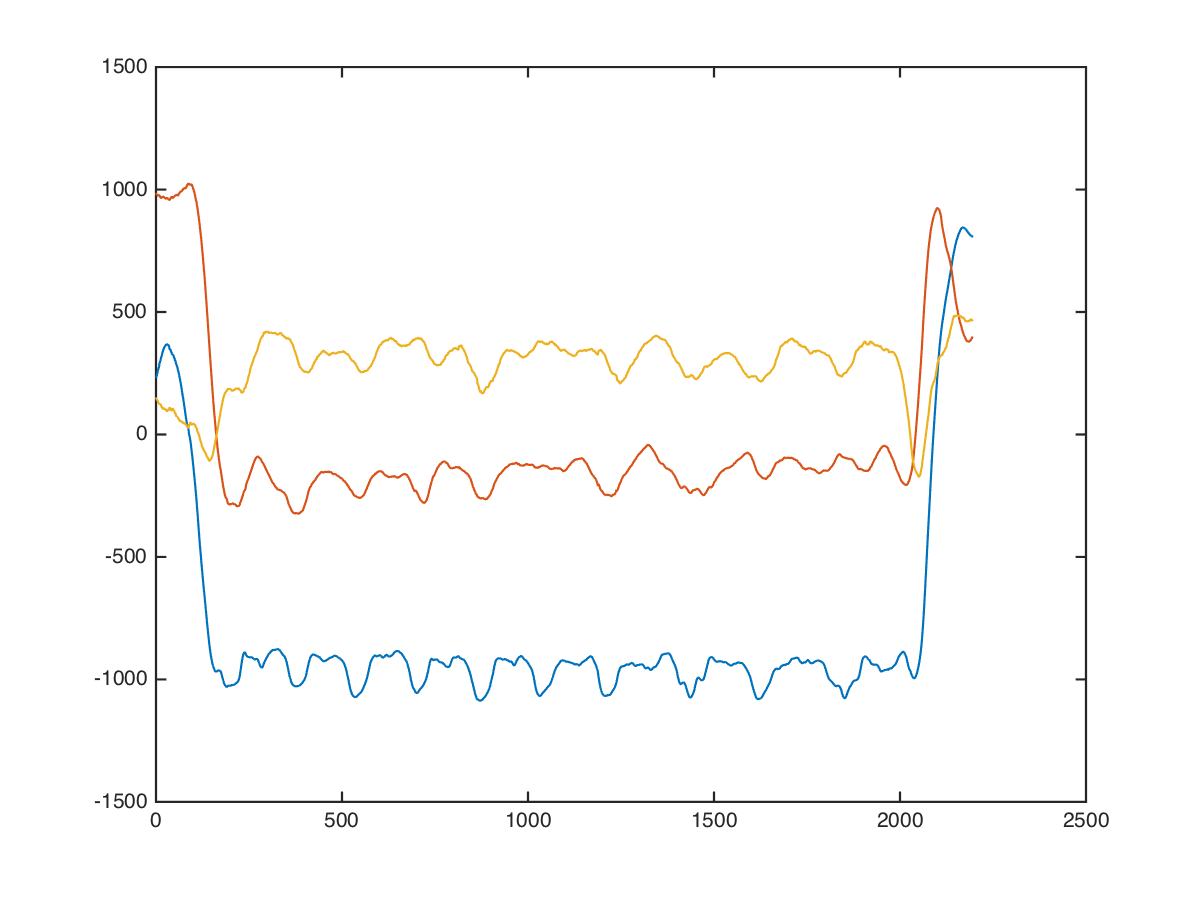

The file beside this chart, header and first rows:
chest, dumbbell-chest-press, 20, 25, 10, 8, 992, 200
chest, dumbbell-chest-press, 20, 25, 10, 24, 1015, 208
chest, dumbbell-chest-press, 20, 25, 10, 47, 1001, 178
chest, dumbbell-chest-press, 20, 25, 10, 26, 1097, 221
chest, dumbbell-chest-press, 20, 25, 10, 17, 1097, 195
chest, dumbbell-chest-press, 20, 25, 10, 66, 996, 213
chest, dumbbell-chest-press, 20, 25, 10, 72, 956, 139
chest, dumbbell-chest-press, 20, 25, 10, 31, 986, 162
chest, dumbbell-chest-press, 20, 25, 10, 4, 1052, 168
chest, dumbbell-chest-press, 20, 25, 10, 46, 1057, 246
chest, dumbbell-chest-press, 20, 25, 10, 126, 1024, 105
chest, dumbbell-chest-press, 20, 25, 10, 138, 1059, 213
chest, dumbbell-chest-press, 20, 25, 10, 39, 1012, 238
chest, dumbbell-chest-press, 20, 25, 10, 37, 998, 273
chest, dumbbell-chest-press, 20, 25, 10, 128, 983, 219
chest, dumbbell-chest-press, 20, 25, 10, 166, 937, 142
chest, dumbbell-chest-press, 20, 25, 10, 141, 888, 142
chest, dumbbell-chest-press, 20, 25, 10, 102, 940, 420
chest, dumbbell-chest-press, 20, 25, 10, 93, 996, 101
chest, dumbbell-chest-press, 20, 25, 10, 165, 973, 13
chest, dumbbell-chest-press, 20, 25, 10, 198, 952, 120
chest, dumbbell-chest-press, 20, 25, 10, 183, 998, 152
chest, dumbbell-chest-press, 20, 25, 10, 203, 1019, 149
chest, dumbbell-chest-press, 20, 25, 10, 241, 1021, 111
chest, dumbbell-chest-press, 20, 25, 10, 260, 999, 187
chest, dumbbell-chest-press, 20, 25, 10, 272, 1004, 188
chest, dumbbell-chest-press, 20, 25, 10, 292, 1013, 123
chest, dumbbell-chest-press, 20, 25, 10, 308, 988, 140
chest, dumbbell-chest-press, 20, 25, 10, 316, 996, 189
chest, dumbbell-chest-press, 20, 25, 10, 330, 1013, 189
chest, dumbbell-chest-press, 20, 25, 10, 331, 1013, 122
chest, dumbbell-chest-press, 20, 25, 10, 315, 969, 148
chest, dumbbell-chest-press, 20, 25, 10, 326, 956, 134
chest, dumbbell-chest-press, 20, 25, 10, 341, 990, 128
chest, dumbbell-chest-press, 20, 25, 10, 347, 995, 93
chest, dumbbell-chest-press, 20, 25, 10, 336, 945, 100
chest, dumbbell-chest-press, 20, 25, 10, 341, 937, 146
chest, dumbbell-chest-press, 20, 25, 10, 360, 964, 137
chest, dumbbell-chest-press, 20, 25, 10, 388, 972, 9
chest, dumbbell-chest-press, 20, 25, 10, 395, 940, 111
chest, dumbbell-chest-press, 20, 25, 10, 376, 875, 172
chest, dumbbell-chest-press, 20, 25, 10, 383, 904, 97
chest, dumbbell-chest-press, 20, 25, 10, 411, 979, 91
chest, dumbbell-chest-press, 20, 25, 10, 379, 996, 45
chest, dumbbell-chest-press, 20, 25, 10, 356, 1006, 155
chest, dumbbell-chest-press, 20, 25, 10, 382, 933, 67
chest, dumbbell-chest-press, 20, 25, 10, 366, 910, 88
chest, dumbbell-chest-press, 20, 25, 10, 348, 973, 90
chest, dumbbell-chest-press, 20, 25, 10, 401, 936, 115
chest, dumbbell-chest-press, 20, 25, 10, 415, 935, 20
chest, dumbbell-chest-press, 20, 25, 10, 375, 888, 135
chest, dumbbell-chest-press, 20, 25, 10, 313, 920, 1
chest, dumbbell-chest-press, 20, 25, 10, 328, 998, 70
chest, dumbbell-chest-press, 20, 25, 10, 396, 1015, 125
chest, dumbbell-chest-press, 20, 25, 10, 385, 964, 39
chest, dumbbell-chest-press, 20, 25, 10, 340, 989, -12
chest, dumbbell-chest-press, 20, 25, 10, 315, 1013, 34
chest, dumbbell-chest-press, 20, 25, 10, 354, 1065, 75
chest, dumbbell-chest-press, 20, 25, 10, 394, 922, 39
chest, dumbbell-chest-press, 20, 25, 10, 413, 909, 119
chest, dumbbell-chest-press, 20, 25, 10, 364, 932, 201
... 2,183 more rows
